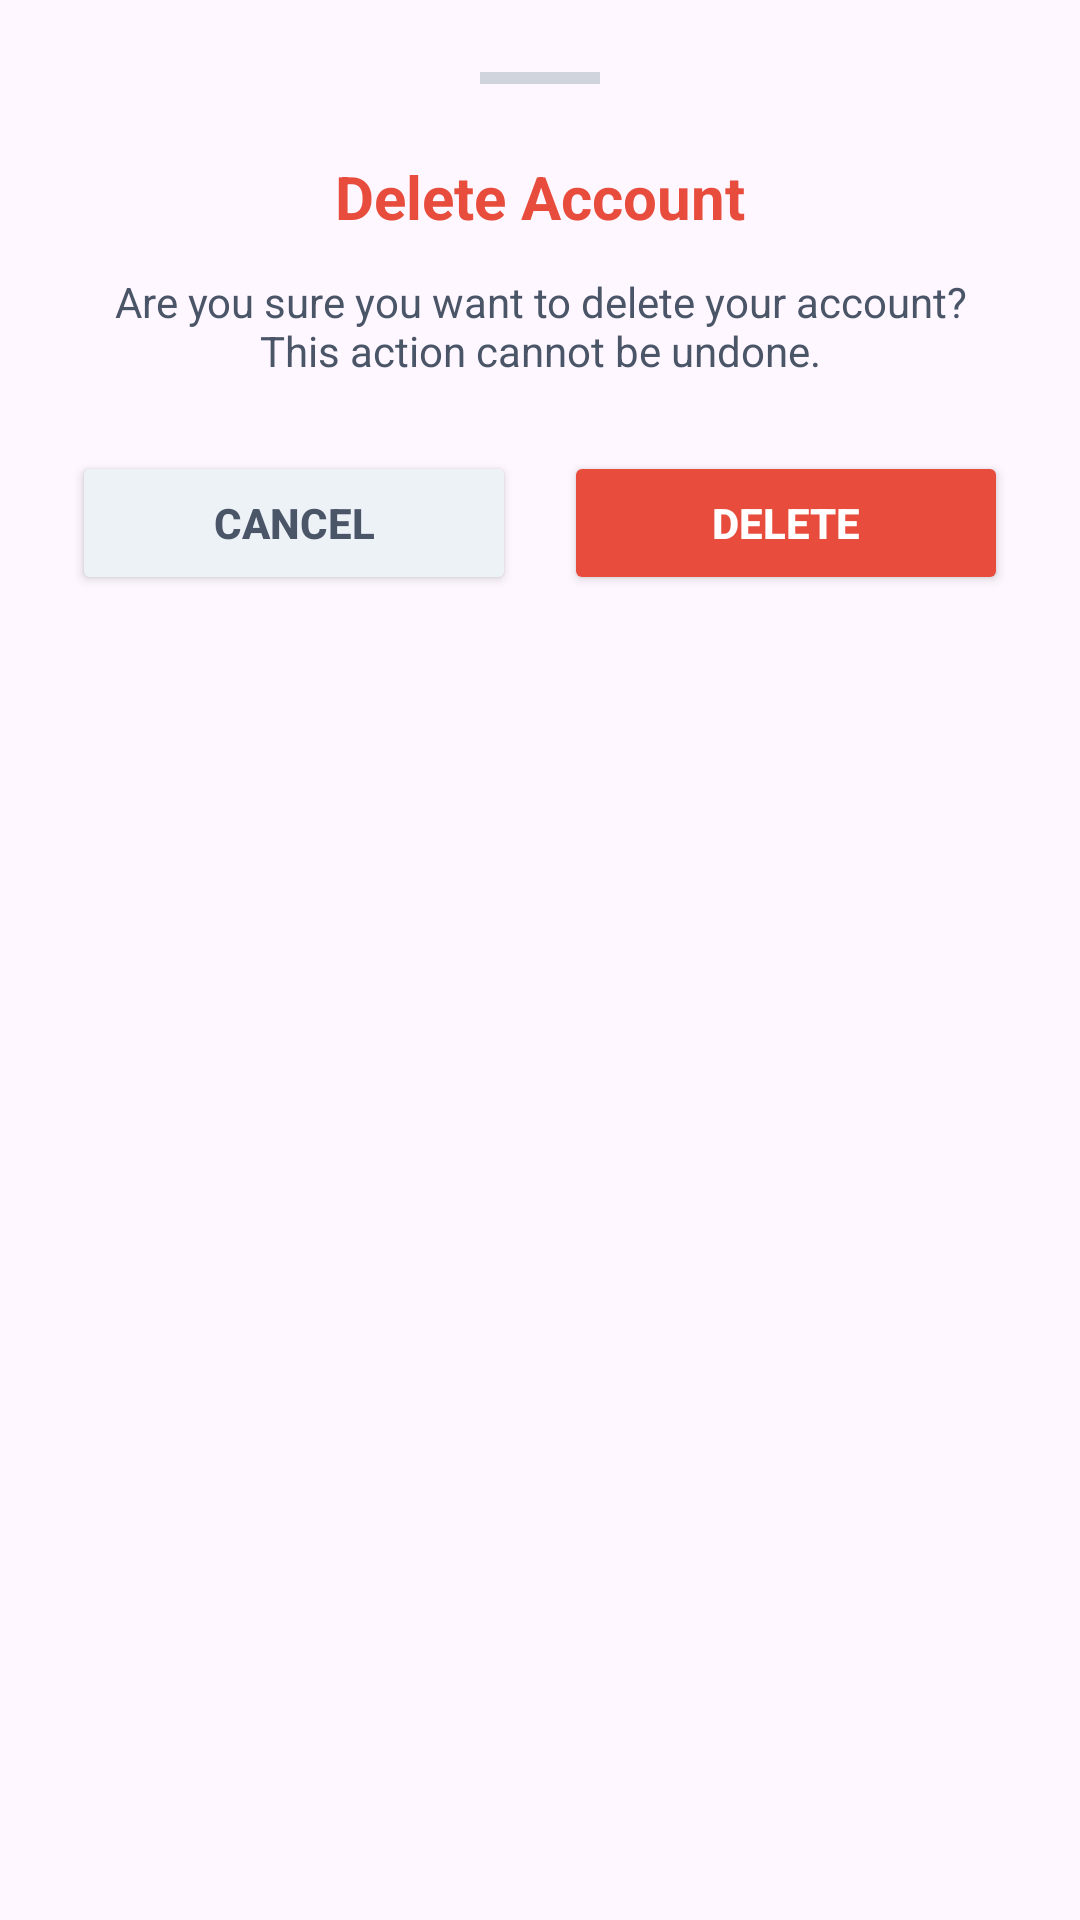

Android layout source for this screen:
<!-- AndroidManifest.xml: application theme Theme.MyApplication -->
<!-- res/layout/dialog_delete_account.xml -->
<?xml version="1.0" encoding="utf-8"?>
<LinearLayout
    xmlns:android="http://schemas.android.com/apk/res/android"
    xmlns:app="http://schemas.android.com/apk/res-auto"
    xmlns:tools="http://schemas.android.com/tools"
    android:layout_width="match_parent"
    android:layout_height="wrap_content"
    android:background="@drawable/bottom_sheet_background"
    android:orientation="vertical"
    android:padding="24dp"
    android:gravity="center_horizontal">

    <View
        android:layout_width="40dp"
        android:layout_height="4dp"
        android:background="#D0D5DD"
        android:backgroundTint="#D0D5DD"
        android:layout_marginBottom="24dp"/>

    <TextView
        android:layout_width="wrap_content"
        android:layout_height="wrap_content"
        android:text="Delete Account"
        android:textColor="#E74C3C"
        android:textSize="20sp"
        android:textStyle="bold"
        android:layout_marginBottom="12dp"
        tools:ignore="HardcodedText" />

    <TextView
        android:layout_width="match_parent"
        android:layout_height="wrap_content"
        android:text="Are you sure you want to delete your account? This action cannot be undone."
        android:textColor="#4A5568"
        android:textSize="14sp"
        android:textAlignment="center"
        android:layout_marginBottom="24dp"
        tools:ignore="HardcodedText" />

    <LinearLayout
        android:layout_width="match_parent"
        android:layout_height="wrap_content"
        android:orientation="horizontal"
        android:weightSum="2">

        <Button
            android:id="@+id/btnCancelDelete"
            android:layout_width="0dp"
            android:layout_height="48dp"
            android:layout_weight="1"
            android:layout_marginEnd="8dp"
            android:backgroundTint="#EDF2F7"
            android:text="Cancel"
            android:textColor="#4A5568"
            android:textStyle="bold"
            app:cornerRadius="24dp"
            tools:ignore="HardcodedText" />

        <Button
            android:id="@+id/btnConfirmDelete"
            android:layout_width="0dp"
            android:layout_height="48dp"
            android:layout_weight="1"
            android:layout_marginStart="8dp"
            android:backgroundTint="#E74C3C"
            android:text="Delete"
            android:textColor="#FFFFFF"
            android:textStyle="bold"
            app:cornerRadius="24dp"
            tools:ignore="HardcodedText" />

    </LinearLayout>

</LinearLayout>
<!-- resources referenced by this layout -->
<resources>
  <style name="Theme.MyApplication" parent="Base.Theme.MyApplication" />
  <style name="Base.Theme.MyApplication" parent="Theme.Material3.DayNight.NoActionBar">
      </style>
</resources>
